Image classification data set "data" (WhoisKshitij/papaya-disease-detection on GitHub). Class labels (2): diseased, healthy.

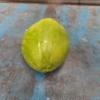
Label: healthy

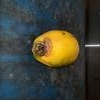
Label: diseased

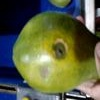
Label: diseased

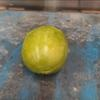
Label: healthy

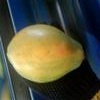
Label: healthy

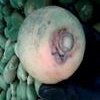
Label: diseased
